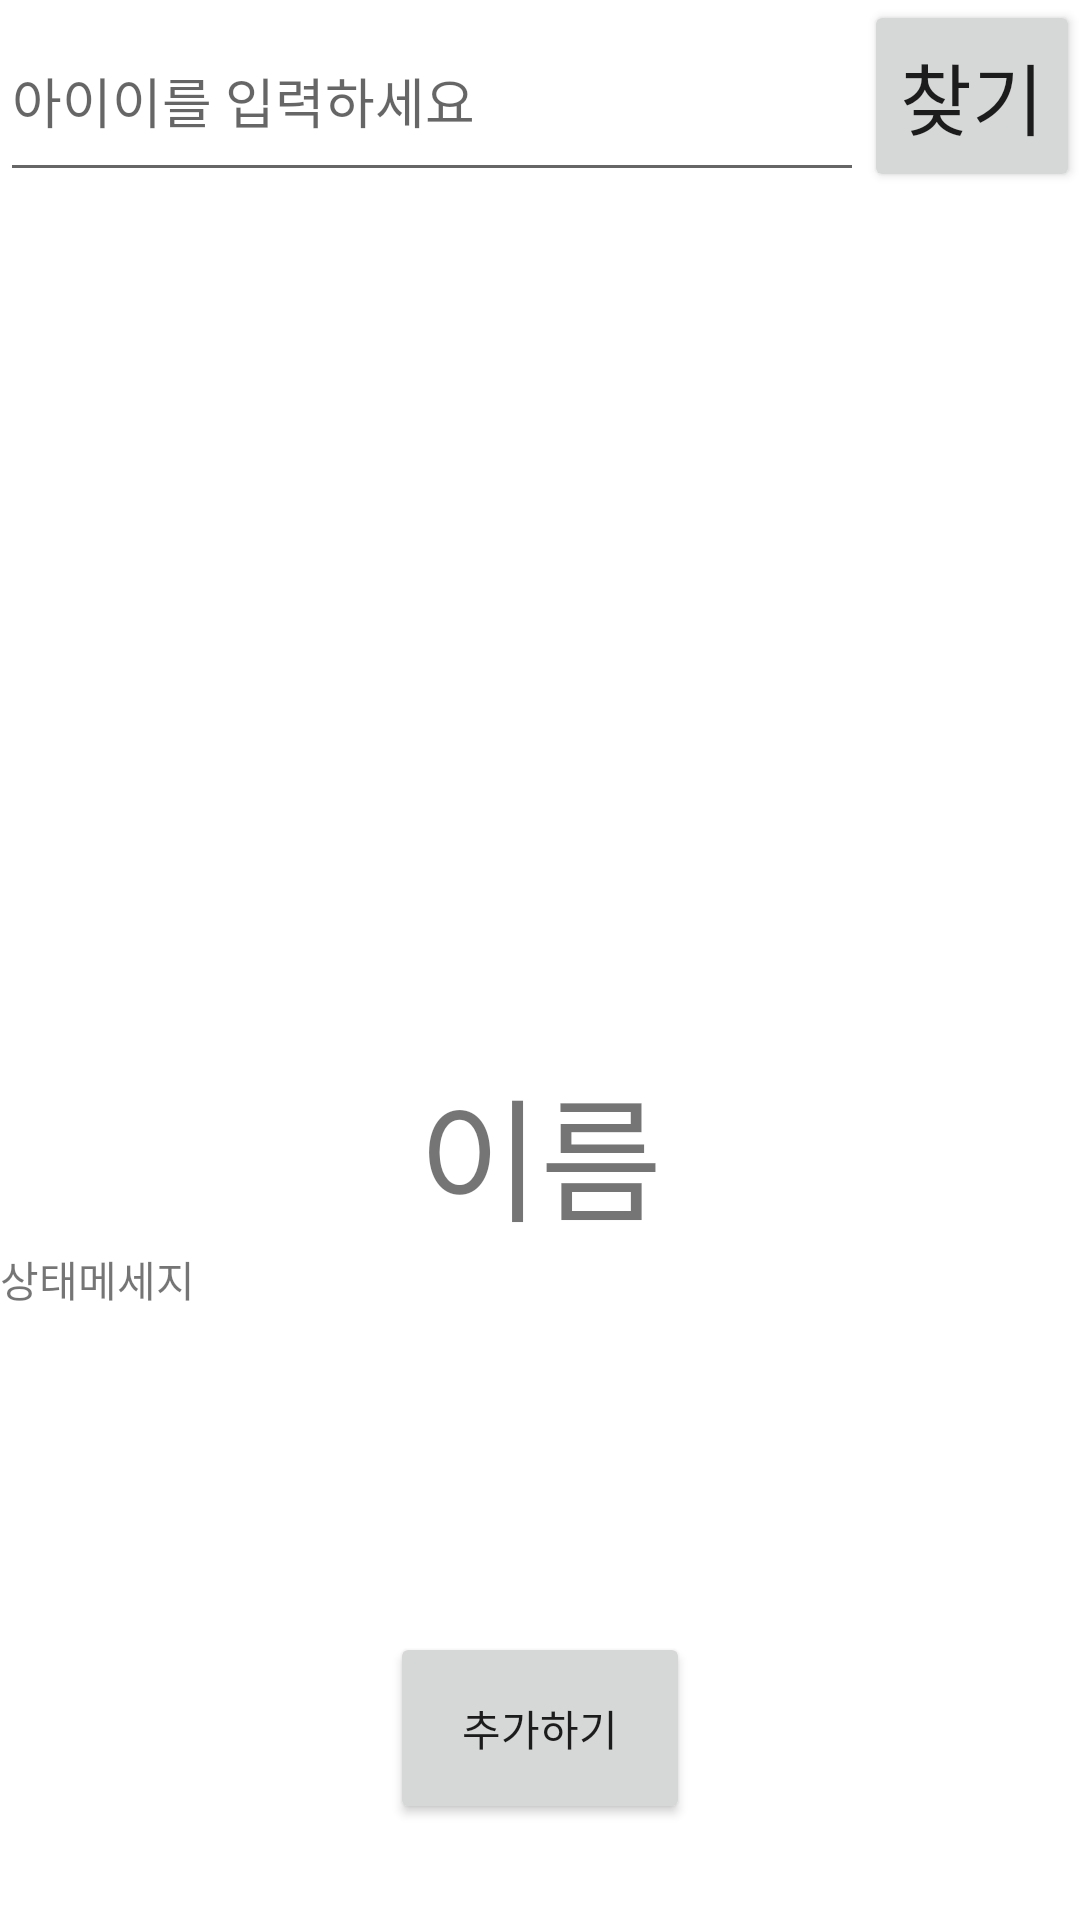

Produce the Android XML layout that renders to this screen, including the resource entries it uses.
<!-- AndroidManifest.xml: application theme Theme.NovelChat -->
<!-- res/layout/activity_addfriend.xml -->
<?xml version="1.0" encoding="utf-8"?>
<LinearLayout xmlns:android="http://schemas.android.com/apk/res/android"
    xmlns:app="http://schemas.android.com/apk/res-auto"
    xmlns:tools="http://schemas.android.com/tools"
    android:layout_width="match_parent"
    android:layout_height="match_parent"
    tools:context=".Addfriend"
    android:orientation="vertical"
    android:weightSum="10"
    >
    <LinearLayout
        android:layout_width="match_parent"
        android:layout_height="0dp"
        android:layout_weight="1"
        android:orientation="horizontal"
        android:weightSum="10"
        >
        <EditText
            android:layout_width="0dp"
            android:layout_height="match_parent"
            android:layout_weight="8"
            android:hint="아이이를 입력하세요"
            android:id="@+id/enter_id"
            />
        <Button
            android:layout_width="0dp"
            android:layout_height="match_parent"
            android:layout_weight="2"
            android:text="찾기"
            android:autoSizeTextType="uniform"
            android:id="@+id/find_button"
            />


    </LinearLayout>

    <ImageView
        android:layout_width="match_parent"
        android:layout_height="0dp"
        android:layout_weight="4.5"
        android:id="@+id/find_image"
        />
    <TextView
        android:layout_width="match_parent"
        android:layout_height="0dp"
        android:layout_weight="1"
        android:id="@+id/find_name"
        android:gravity="center"
        android:text="이름"
        android:autoSizeTextType="uniform"
        />
    <TextView
        android:layout_width="match_parent"
        android:layout_height="0dp"
        android:layout_weight="2"
        android:id="@+id/find_context"
        android:text="상태메세지"/>
    <Button
        android:layout_width="100dp"
        android:layout_height="0dp"
        android:layout_weight="1"
        android:id="@+id/find_add"
        android:text="추가하기"
        android:gravity="center"
        android:layout_gravity="center"
        />
    <TextView
        android:layout_width="match_parent"
        android:layout_height="0dp"
        android:layout_weight="0.1"
        android:id="@+id/find_id"
        android:gravity="right"
        android:autoSizeTextType="uniform"
        />



</LinearLayout>
<!-- resources referenced by this layout -->
<resources>
  <style name="Theme.NovelChat" parent="Theme.MaterialComponents.DayNight.NoActionBar">
          
          <item name="colorPrimary">@color/greenMain</item>
          <item name="colorPrimaryVariant">@color/greenMain</item>
          <item name="colorOnPrimary">@color/white</item>
          
          <item name="colorSecondary">@color/teal_200</item>
          <item name="colorSecondaryVariant">@color/teal_700</item>
          <item name="colorOnSecondary">@color/black</item>
          
          <item name="android:statusBarColor" tools:targetApi="l">?attr/colorPrimaryVariant</item>
          
  
      </style>
  <color name="greenMain">#00FFBF</color>
  <color name="white">#FFFFFFFF</color>
  <color name="teal_200">#FF03DAC5</color>
  <color name="teal_700">#FF018786</color>
  <color name="black">#FF000000</color>
</resources>
